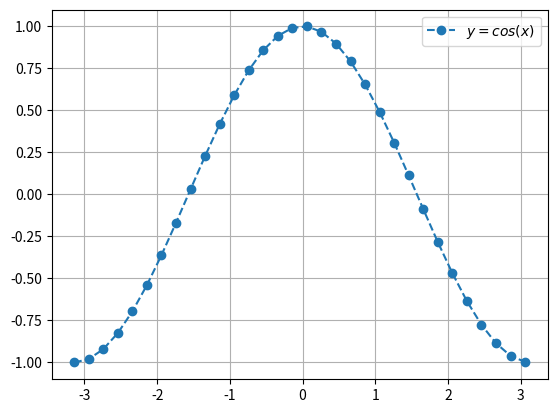

Write Python code to recreate this figure.
#Importar bibliotecas
import numpy as np
import matplotlib.pyplot as plt

#Dominio y rango de la función
x = np.arange(-np.pi, np.pi, 0.2)
y = np.cos(x)

#Graficar la funcion
plt.plot(x,y, "--o", label = "$y= cos(x)$")
plt.legend(loc=1)
plt.grid()
plt.savefig("GrafiaCos.png")
plt.show()